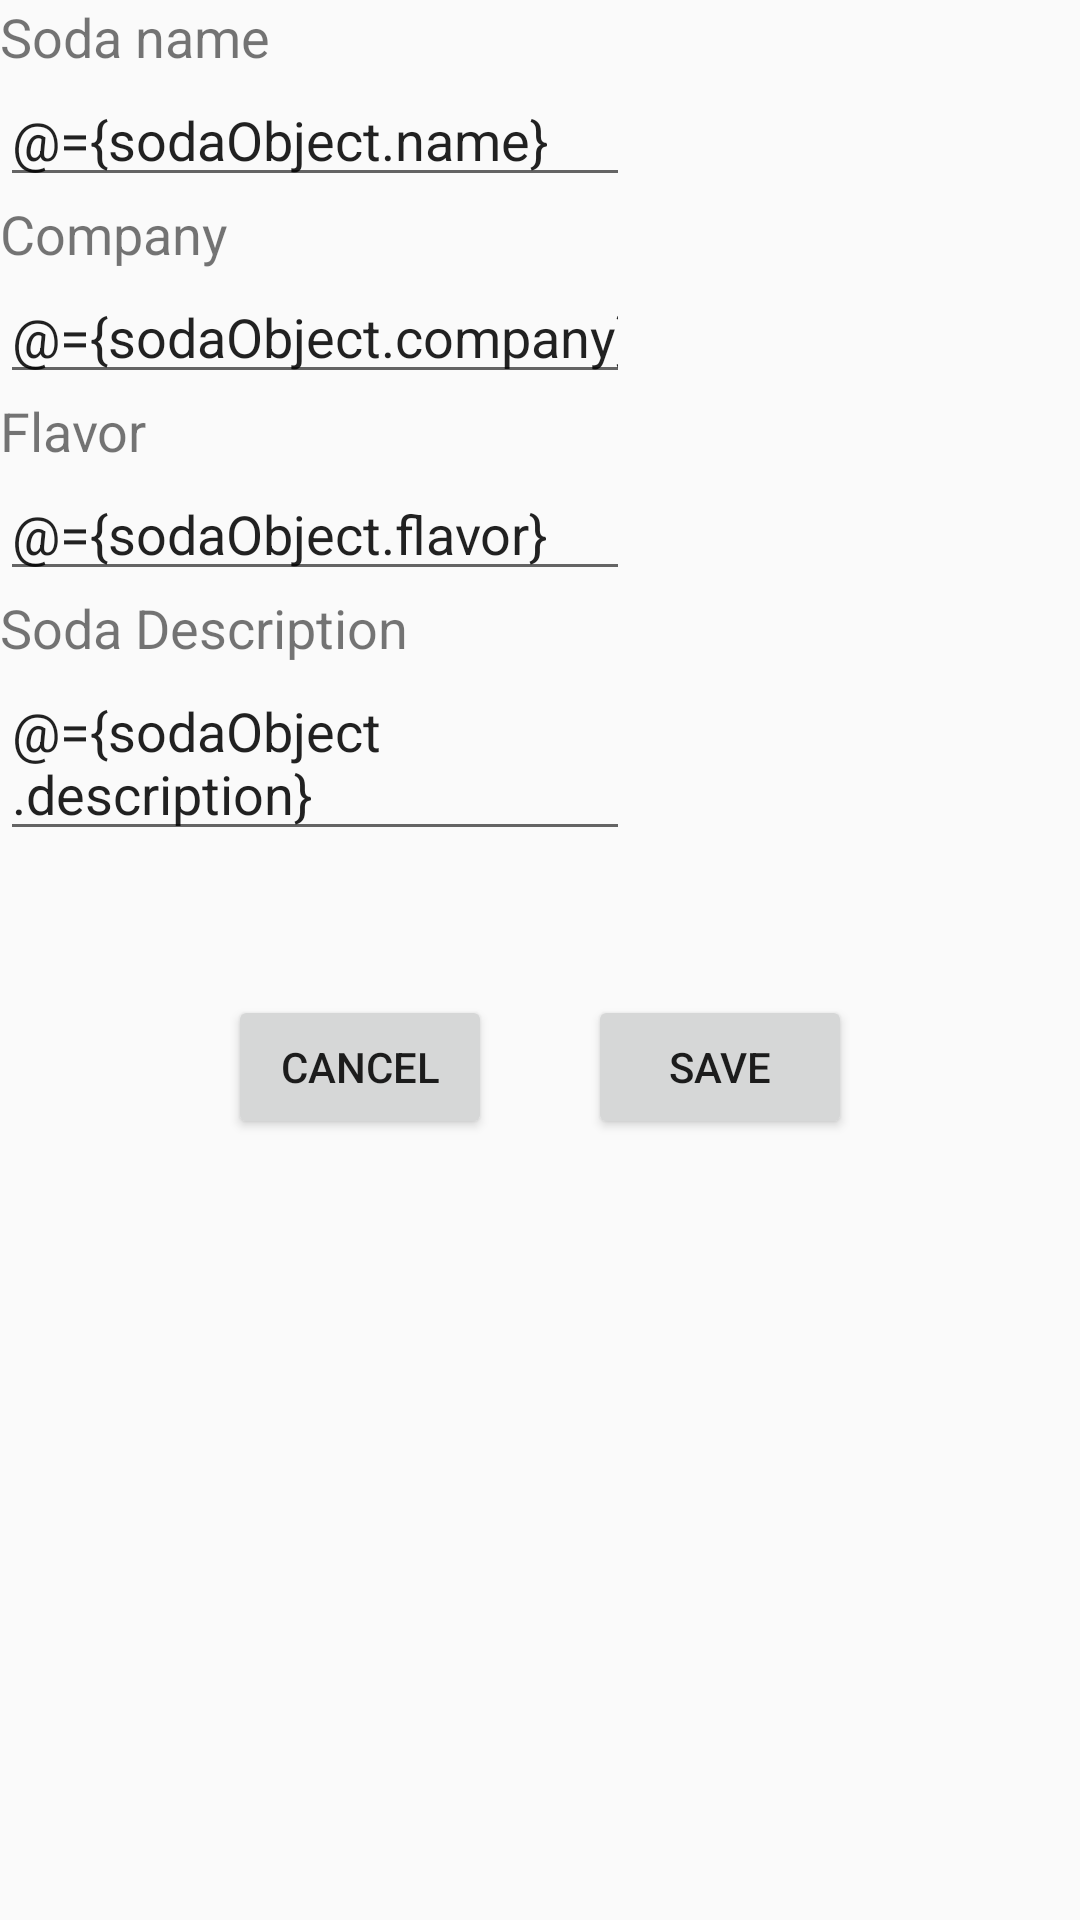

Write the Android layout XML for this screen, with the resource values it uses.
<!-- AndroidManifest.xml: application theme AppTheme -->
<!-- res/layout/fragment_soda_detail.xml -->
<?xml version="1.0" encoding="utf-8"?>
<layout xmlns:android="http://schemas.android.com/apk/res/android"
    xmlns:tools="http://schemas.android.com/tools">

    <data>

        <variable
            name="sodaDetailFragment"
            type="com.udacity.sodastore.fragments.SodaDetailFragment" />

        <variable
            name="sodaObject"
            type="com.udacity.sodastore.models.Soda" />
    </data>

    <androidx.appcompat.widget.LinearLayoutCompat
        android:id="@+id/frameLayout3"
        android:layout_width="match_parent"
        android:layout_height="match_parent"
        android:layout_margin="8dp"
        android:orientation="vertical"
        tools:context=".fragments.SodaDetailFragment">

        <TextView
            android:id="@+id/soda_name_text_view"
            style="@style/TextHeadlines"
            android:layout_width="wrap_content"
            android:layout_height="wrap_content"
            android:text="@string/soda_name" />

        <EditText
            android:id="@+id/soda_name_edit_text"
            android:layout_width="wrap_content"
            android:layout_height="wrap_content"
            android:ems="10"
            android:inputType="text"
            android:text="@={sodaObject.name}" />


        <TextView
            android:id="@+id/soda_company_text_view"
            style="@style/TextHeadlines"
            android:layout_width="wrap_content"
            android:layout_height="wrap_content"

            android:text="@string/soda_company" />

        <EditText
            android:id="@+id/company_name_edit_text"
            android:layout_width="wrap_content"
            android:layout_height="wrap_content"
            android:ems="10"
            android:inputType="text"
            android:text="@={sodaObject.company}" />

        <TextView
            android:id="@+id/soda_flavor_text_view"
            style="@style/TextHeadlines"
            android:layout_width="wrap_content"
            android:layout_height="wrap_content"
            android:text="@string/soda_flavor" />

        <EditText
            android:id="@+id/soda_flavor_edit_text"
            android:layout_width="wrap_content"
            android:layout_height="wrap_content"
            android:ems="10"
            android:inputType="text"
            android:text="@={sodaObject.flavor}" />

        <TextView
            android:id="@+id/soda_description_text_view"
            style="@style/TextHeadlines"
            android:layout_width="wrap_content"
            android:layout_height="wrap_content"
            android:text="Soda Description" />

        <EditText
            android:id="@+id/soda_description_edit_text"
            android:layout_width="wrap_content"
            android:layout_height="wrap_content"
            android:ems="10"
            android:inputType="textMultiLine"
            android:lines="5"
            android:maxLines="5"
            android:minLines="1"
            android:text="@={sodaObject.description}" />

        <androidx.appcompat.widget.LinearLayoutCompat
            android:layout_width="match_parent"
            android:layout_height="wrap_content"
            android:layout_marginTop="48dp"
            android:gravity="center_horizontal"
            android:orientation="horizontal">

            <Button
                android:id="@+id/cancelButton"
                android:layout_width="wrap_content"
                android:layout_height="wrap_content"
                android:layout_marginEnd="16dp"
                android:text="@string/cancel_button_text" />

            <Button
                android:id="@+id/saveButton"
                android:layout_width="wrap_content"
                android:layout_height="wrap_content"
                android:layout_marginStart="16dp"
                android:text="save" />


        </androidx.appcompat.widget.LinearLayoutCompat>

    </androidx.appcompat.widget.LinearLayoutCompat>
</layout>
<!-- resources referenced by this layout -->
<resources>
  <string name="cancel_button_text">Cancel</string>
  <string name="soda_company">Company</string>
  <string name="soda_flavor">Flavor</string>
  <string name="soda_name">Soda name</string>
  <style name="TextHeadlines">
          <item name="android:textSize">18sp</item>
      </style>
  <style name="AppTheme" parent="Theme.AppCompat.Light.DarkActionBar">
          
          <item name="colorPrimary">@color/colorPrimary</item>
          <item name="colorPrimaryDark">@color/colorPrimaryDark</item>
          <item name="colorAccent">@color/colorAccent</item>
      </style>
  <color name="colorPrimary">#B53737</color>
  <color name="colorPrimaryDark">#9E1A1A</color>
  <color name="colorAccent">#238823</color>
</resources>
